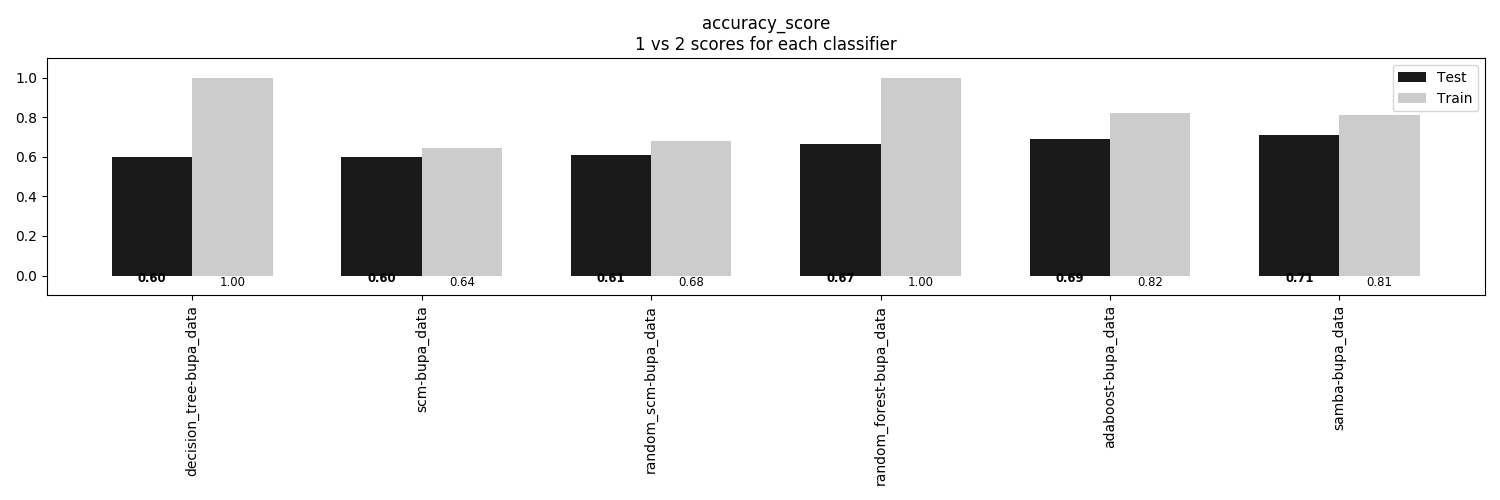

The data file committed next to this chart (first rows):
, decision_tree-bupa_data, scm-bupa_data, random_scm-bupa_data, random_forest-bupa_data, adaboost-bupa_data, samba-bupa_data
Train, 1.0, 0.6434, 0.6822, 1.0, 0.8217, 0.814
Test, 0.5977, 0.5977, 0.6092, 0.6667, 0.6897, 0.7126
